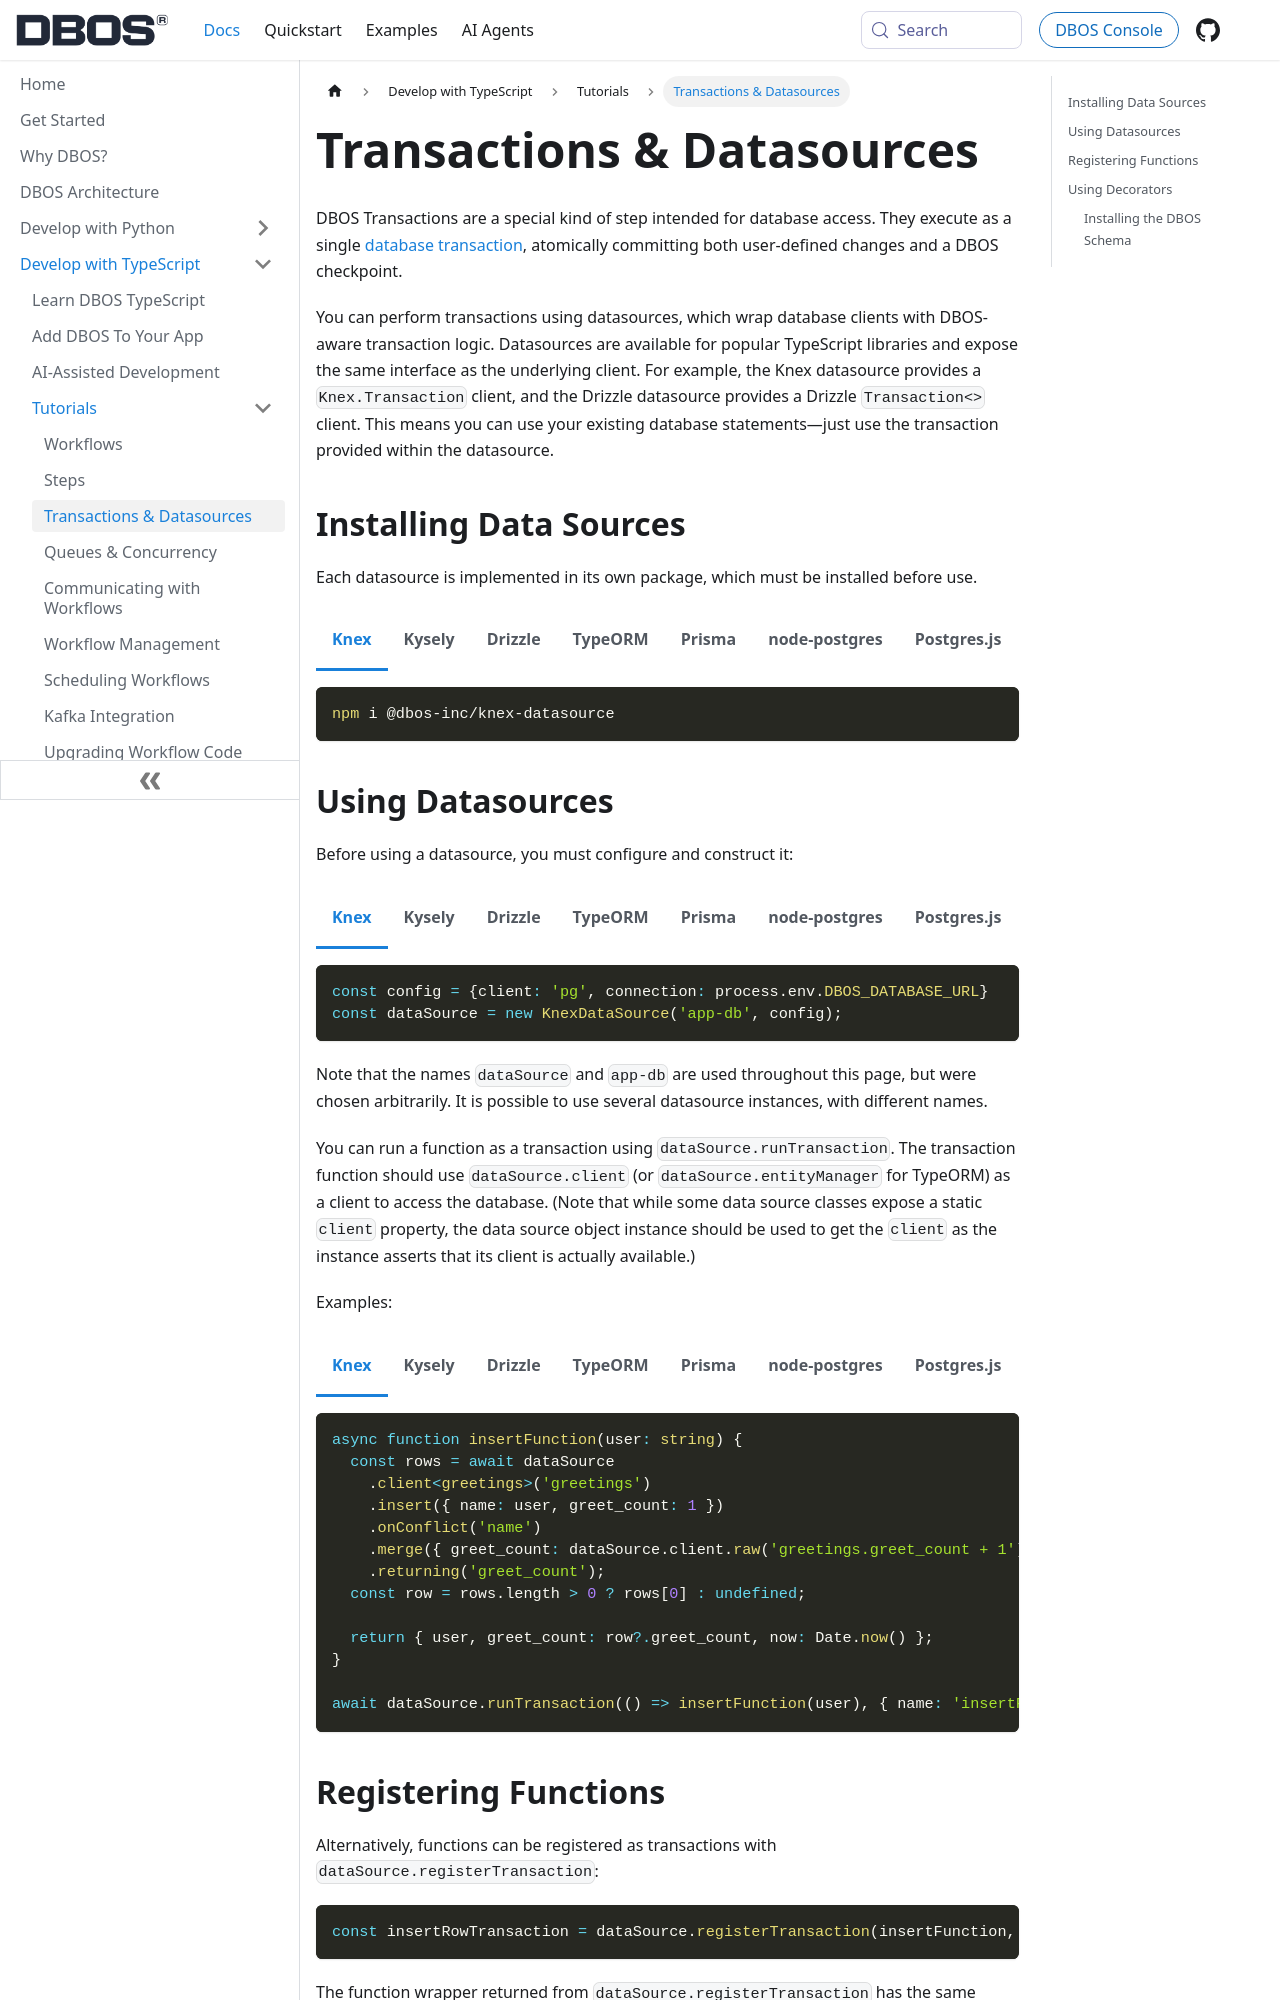

repository: dbos-inc/dbos-docs · page: typescript/tutorials/transaction-tutorial.html · generator: docusaurus

---
sidebar_position: 30
title: Transactions & Datasources
description: Learn how to perform database operations
---

DBOS Transactions are a special kind of step intended for database access.  They execute as a single [database transaction](https://en.wikipedia.org/wiki/Database_transaction), atomically committing both user-defined changes and a DBOS checkpoint.

You can perform transactions using datasources, which wrap database clients with DBOS-aware transaction logic.  Datasources are available for popular TypeScript libraries and expose the same interface as the underlying client. For example, the Knex datasource provides a `Knex.Transaction` client, and the Drizzle datasource provides a Drizzle `Transaction<>` client. This means you can use your existing database statements&mdash;just use the transaction provided within the datasource.

## Installing Data Sources

Each datasource is implemented in its own package, which must be installed before use.

<Tabs groupId="database-clients">
<TabItem value="knex" label="Knex">

```shell
npm i @dbos-inc/knex-datasource
```

</TabItem>
<TabItem value="kysely" label="Kysely">

```shell
npm i @dbos-inc/kysely-datasource
```

</TabItem>
<TabItem value="drizzle" label="Drizzle">

```shell
npm i @dbos-inc/drizzle-datasource
```

</TabItem>
<TabItem value="typeorm" label="TypeORM">

```shell
npm i @dbos-inc/typeorm-datasource
```


</TabItem>
<TabItem value="prisma" label="Prisma">

```shell
npm i @dbos-inc/prisma-datasource
```


</TabItem>
<TabItem value="node-postgres" label="node-postgres">

```shell
npm i @dbos-inc/node-pg-datasource
```


</TabItem>
<TabItem value="pg" label="Postgres.js">

```shell
npm i @dbos-inc/postgres-datasource
```


</TabItem>
</Tabs>
